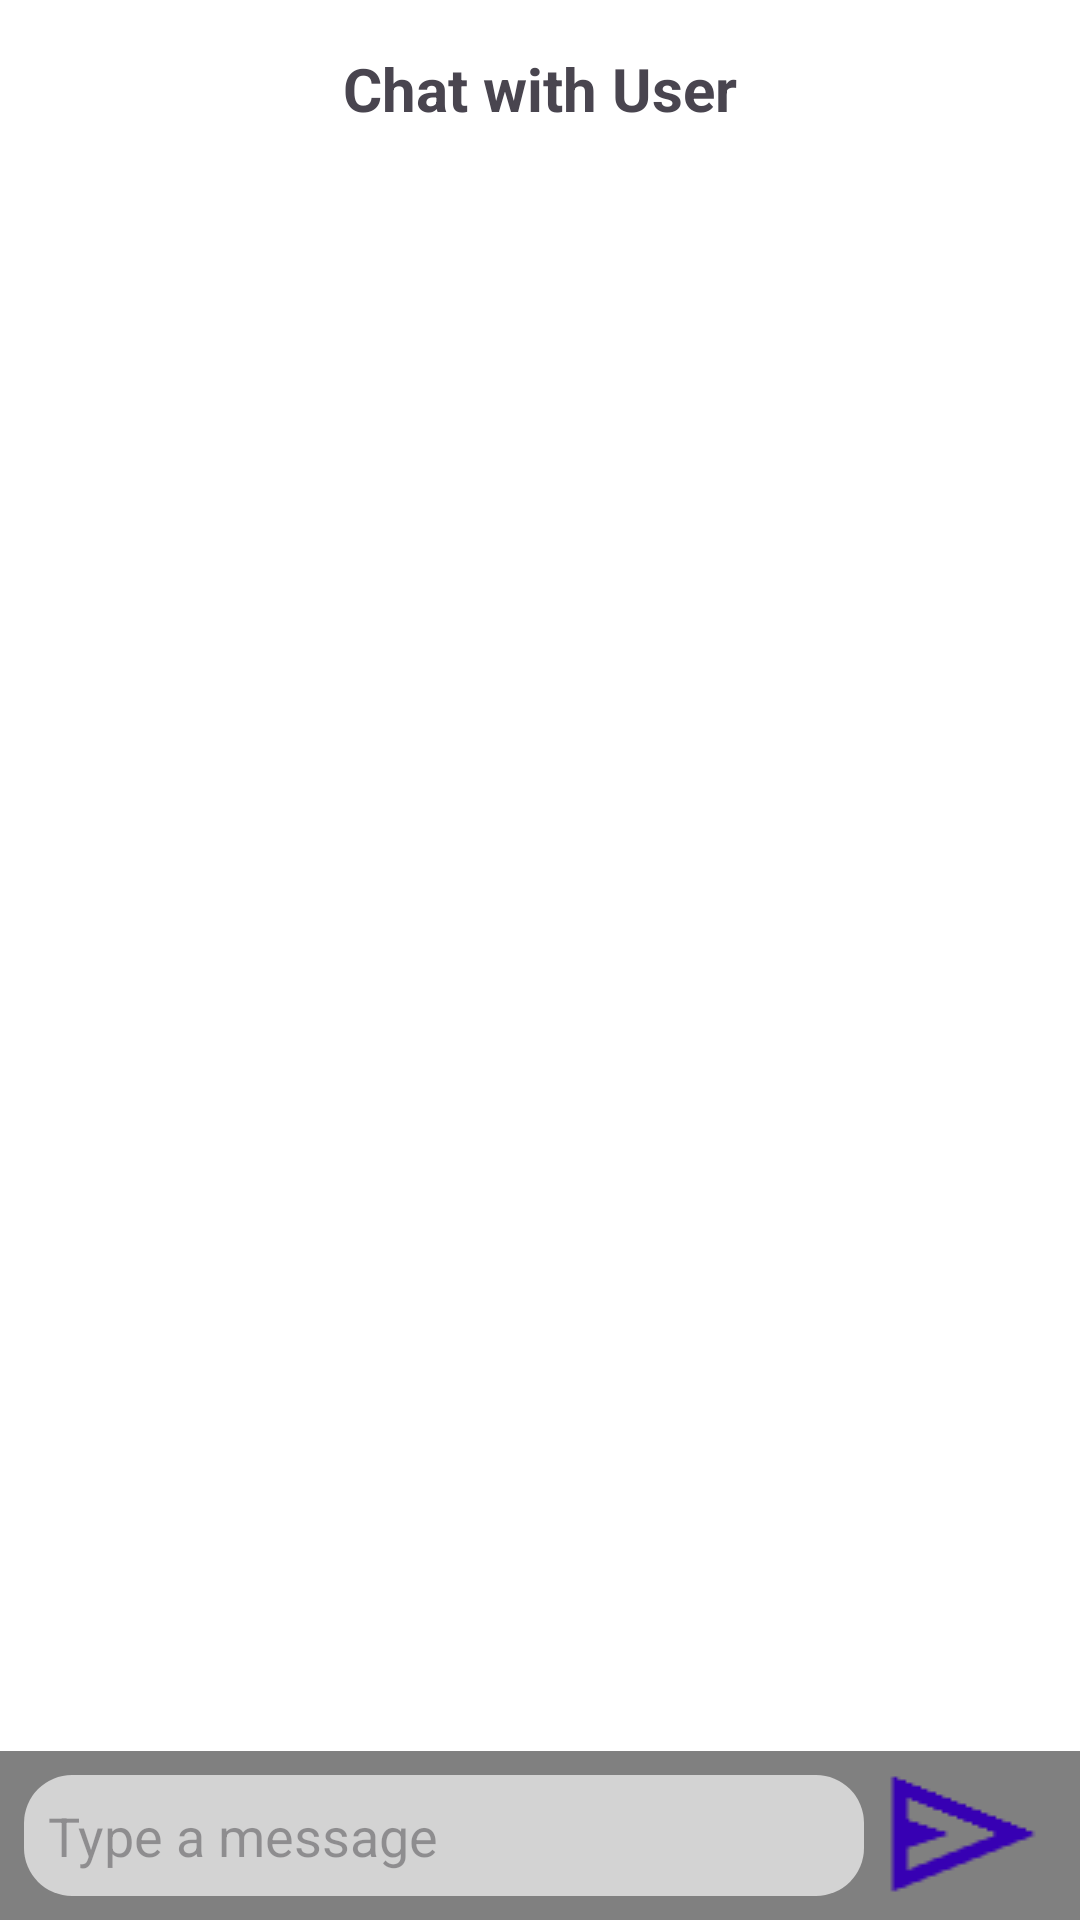

Android layout source for this screen:
<!-- AndroidManifest.xml: application theme Theme.QuickChat -->
<!-- res/layout/activity_chat.xml -->
<?xml version="1.0" encoding="utf-8"?>
<RelativeLayout
    xmlns:android="http://schemas.android.com/apk/res/android"
    xmlns:app="http://schemas.android.com/apk/res-auto"
    android:layout_width="match_parent"
    android:layout_height="match_parent"
    android:background="@color/white">

    
    <TextView
        android:id="@+id/tv_chat_header"
        android:layout_width="wrap_content"
        android:layout_height="wrap_content"
        android:text="Chat with User"
        android:textSize="20sp"
        android:textStyle="bold"
        android:layout_margin="16dp"
        android:layout_alignParentTop="true"
        android:layout_centerHorizontal="true" />

    
    <androidx.recyclerview.widget.RecyclerView
        android:id="@+id/recycler_view_messages"
        android:layout_width="match_parent"
        android:layout_height="0dp"
        android:layout_below="@id/tv_chat_header"
        android:layout_above="@id/message_input_layout"
        android:padding="8dp" />

    
    <LinearLayout
        android:id="@+id/message_input_layout"
        android:layout_width="match_parent"
        android:layout_height="wrap_content"
        android:layout_alignParentBottom="true"
        android:orientation="horizontal"
        android:padding="8dp"
        android:background="@color/gray">

        
        <EditText
            android:id="@+id/et_message_input"
            android:layout_width="0dp"
            android:layout_height="wrap_content"
            android:layout_weight="1"
            android:hint="Type a message"
            android:padding="8dp"
            android:background="@drawable/bg_message_input"
            android:inputType="textMultiLine" />

        
        <ImageButton
            android:id="@+id/btn_send"
            android:layout_width="wrap_content"
            android:layout_height="39dp"
            android:background="?attr/selectableItemBackgroundBorderless"
            android:contentDescription="Send"
            android:src="@drawable/ic_send"
            app:tint="@color/colorPrimaryDark" />
    </LinearLayout>
</RelativeLayout>
<!-- resources referenced by this layout -->
<resources>
  <color name="colorPrimaryDark">#3700B3</color>
  <color name="gray">#808080</color>
  <color name="white">#FFFFFF</color>
  <!-- drawable bg_message_input (drawable) -->
  <shape xmlns:android="http://schemas.android.com/apk/res/android"
      android:shape="rectangle">
      <solid android:color="@color/gray_light" />
      <corners android:radius="16dp" />
      <padding android:left="8dp"
          android:top="8dp"
          android:right="8dp"
          android:bottom="8dp" />
  </shape>
  <!-- drawable ic_send: png bitmap (drawable, 705 bytes) -->
  <style name="Theme.QuickChat" parent="Base.Theme.QuickChat" />
  <color name="gray_light">#D3D3D3</color>
  <style name="Base.Theme.QuickChat" parent="Theme.Material3.DayNight.NoActionBar">
          
          
      </style>
</resources>
